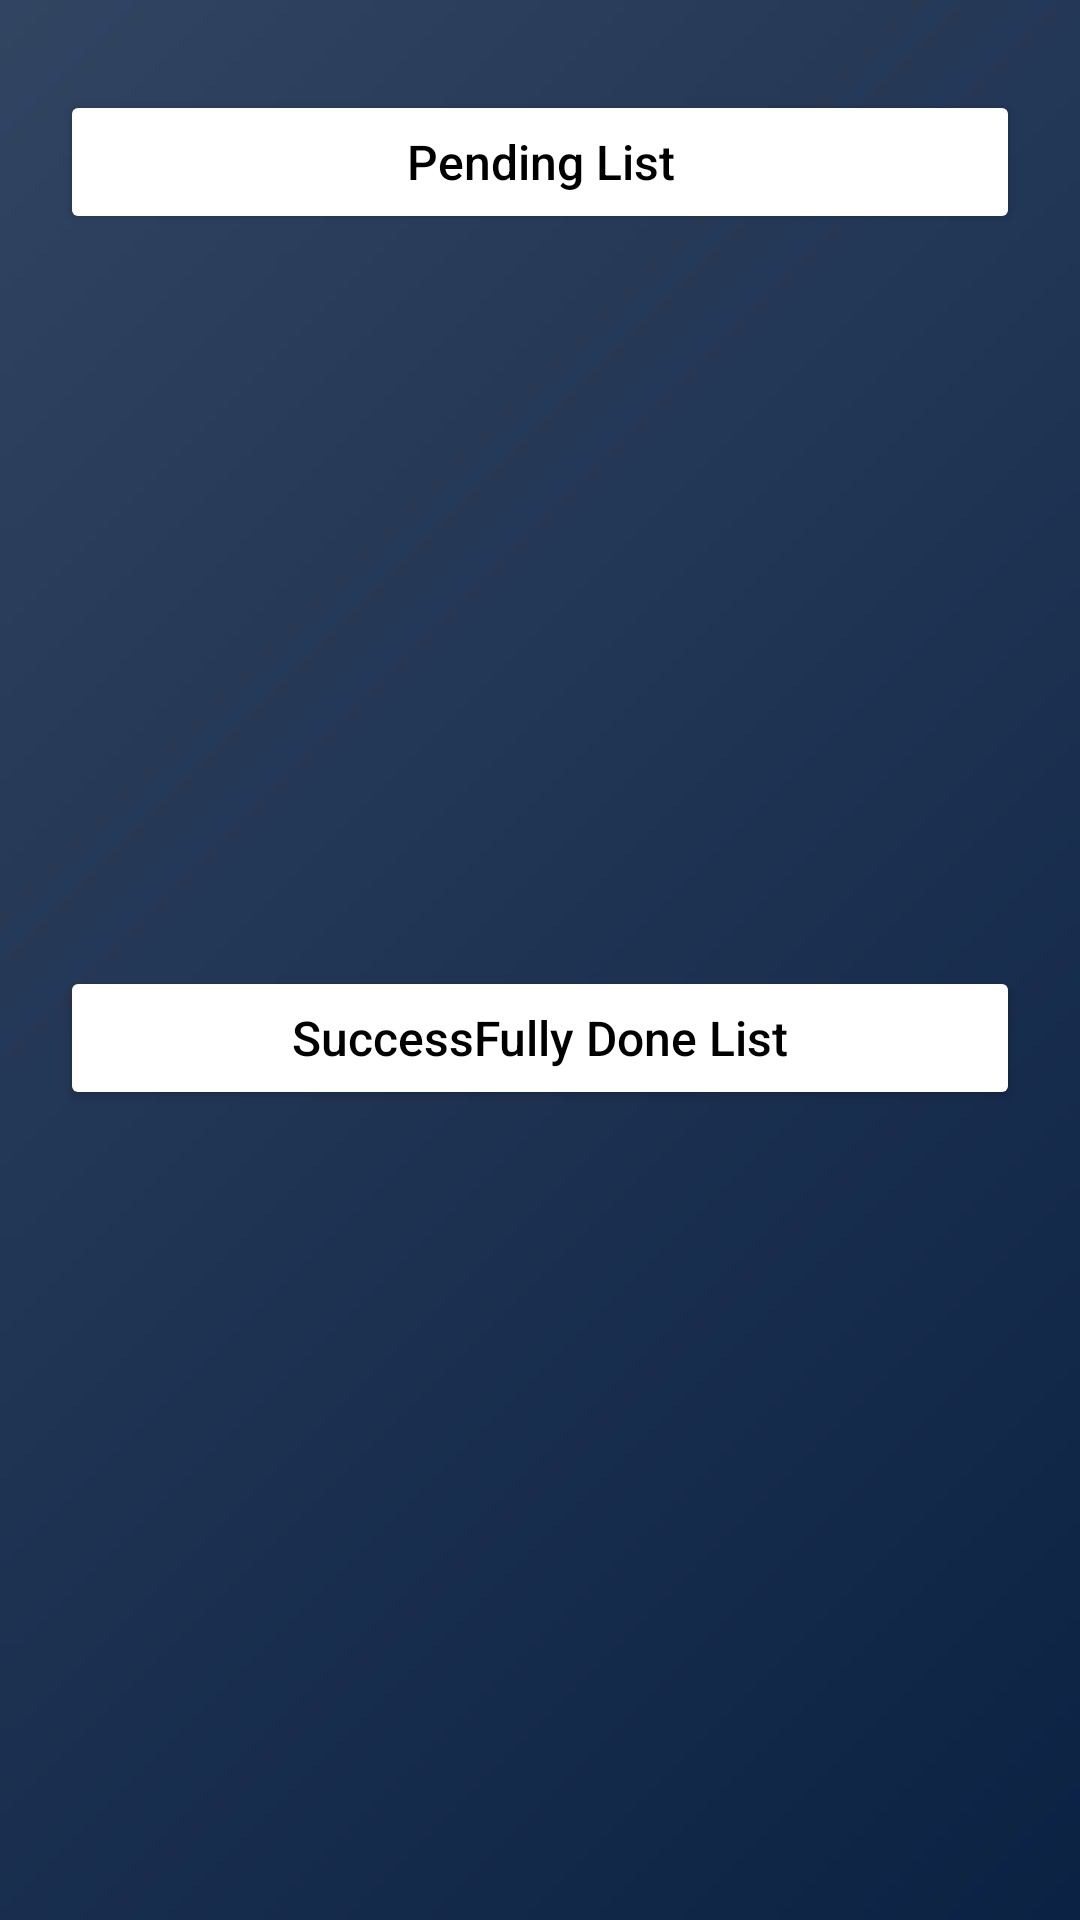

Write the Android layout XML for this screen, with the resource values it uses.
<!-- AndroidManifest.xml: application theme Theme.EPay -->
<!-- res/layout/helper_dialog.xml -->
<?xml version="1.0" encoding="utf-8"?>
<androidx.constraintlayout.widget.ConstraintLayout
    xmlns:android="http://schemas.android.com/apk/res/android"
    xmlns:app="http://schemas.android.com/apk/res-auto"
    xmlns:tools="http://schemas.android.com/tools"
    android:layout_width="match_parent"
    android:layout_height="wrap_content"
    android:background="@drawable/background"
    tools:ignore="HardcodedText,UnusedAttribute">

    <Button
        android:id="@+id/button2"
        android:layout_width="match_parent"
        android:layout_height="wrap_content"
        android:layout_marginHorizontal="20dp"
        android:layout_marginStart="20dp"
        android:layout_marginTop="30dp"
        android:layout_marginEnd="20dp"
        android:backgroundTint="@color/white"
        android:text="Pending List"
        android:textAllCaps="false"
        android:textColor="@color/black"
        android:textSize="16sp"
        app:layout_constraintEnd_toEndOf="parent"
        app:layout_constraintStart_toStartOf="parent"
        app:layout_constraintTop_toTopOf="parent" />

    <Button
        android:id="@+id/button"
        android:layout_width="match_parent"
        android:layout_height="wrap_content"
        android:layout_marginHorizontal="20dp"
        android:layout_marginStart="20dp"
        android:layout_marginTop="52dp"
        android:layout_marginEnd="20dp"
        android:layout_marginBottom="30dp"
        android:backgroundTint="@color/white"
        android:text="SuccessFully Done List"
        android:textAllCaps="false"
        android:textColor="@color/black"
        android:textSize="16sp"
        app:layout_constraintBottom_toBottomOf="parent"
        app:layout_constraintEnd_toEndOf="parent"
        app:layout_constraintStart_toStartOf="parent"
        app:layout_constraintTop_toTopOf="@+id/button2" />

</androidx.constraintlayout.widget.ConstraintLayout>
<!-- resources referenced by this layout -->
<resources>
  <color name="black">#FF000000</color>
  <color name="white">#FFFFFFFF</color>
  <!-- drawable background: jpg bitmap (drawable, 4377 bytes) -->
  <style name="Theme.EPay" parent="Theme.MaterialComponents.DayNight.NoActionBar">
          
          <item name="colorPrimary">@color/colour_bottom_bar</item>
          <item name="colorPrimaryVariant">@color/statusBar</item>
          <item name="colorOnPrimary">@color/white</item>
          
          <item name="colorSecondary">@color/teal_200</item>
          <item name="colorSecondaryVariant">@color/teal_700</item>
          <item name="colorOnSecondary">@color/black</item>
          
  
          <item name="android:statusBarColor" tools:targetApi="l">?attr/colorPrimaryVariant</item>
          
      </style>
  <color name="colour_bottom_bar">#FB3F8E</color>
  <color name="statusBar">#283B59</color>
  <color name="teal_200">#FF03DAC5</color>
  <color name="teal_700">#FF018786</color>
</resources>
